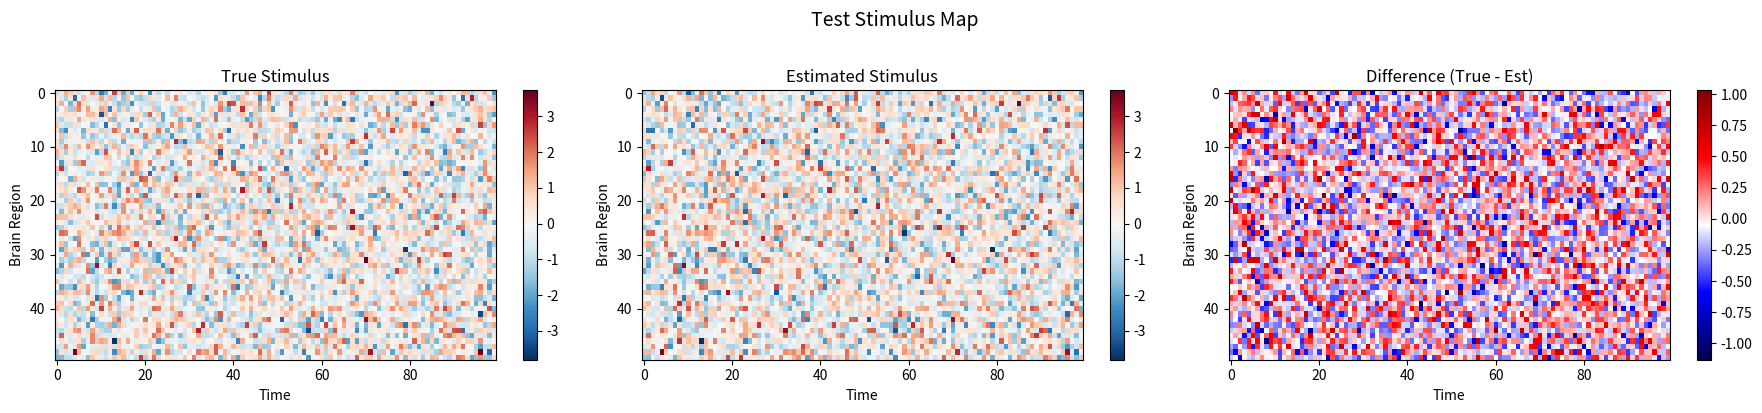
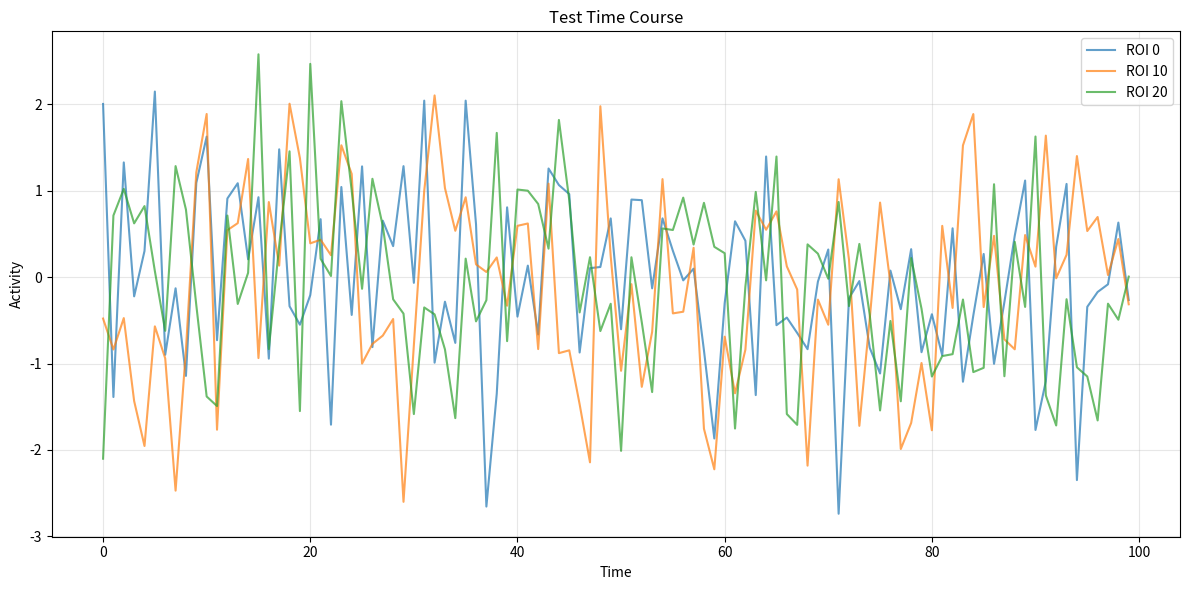
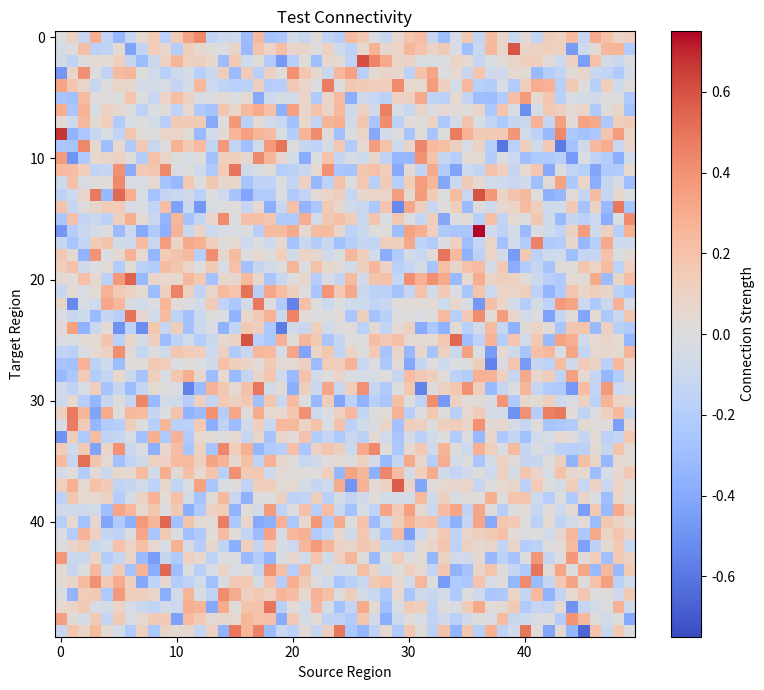
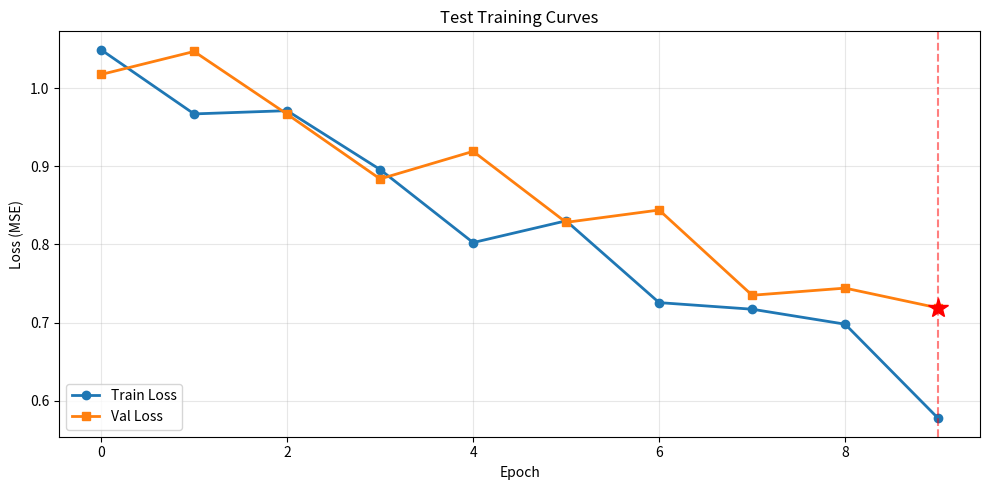
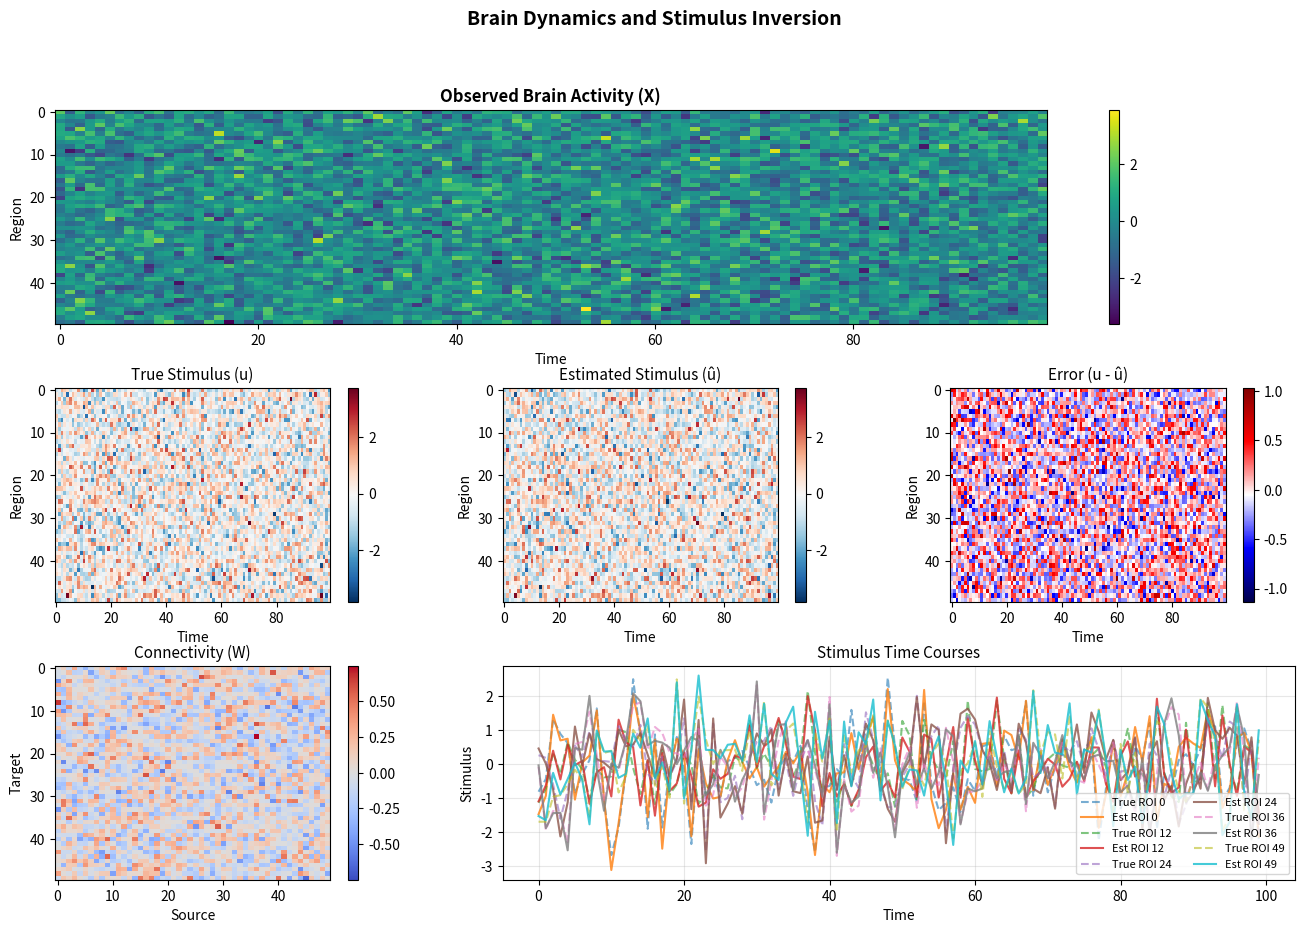

The script that saved these images, in order:
"""
Visualization utilities for brain dynamics and stimulus maps.

This module provides functions to visualize stimulus maps, brain activity,
connectivity matrices, and training curves.
"""

import numpy as np
import matplotlib.pyplot as plt
from typing import Optional, Tuple, List
from pathlib import Path


def visualize_stimulus_map(u: np.ndarray,
                           u_hat: Optional[np.ndarray] = None,
                           title: str = "Stimulus Map",
                           cmap: str = 'RdBu_r',
                           save_path: Optional[str] = None,
                           figsize: Tuple[int, int] = (12, 4)) -> plt.Figure:
    """
    Visualize stimulus map as spatiotemporal heatmap.
    
    Parameters
    ----------
    u : np.ndarray
        True stimulus [N, T]
    u_hat : np.ndarray, optional
        Estimated stimulus [N, T]
    title : str
        Plot title
    cmap : str
        Colormap name
    save_path : str, optional
        Path to save figure
    figsize : tuple
        Figure size
        
    Returns
    -------
    plt.Figure
        Matplotlib figure
    """
    if u_hat is not None:
        fig, axes = plt.subplots(1, 3, figsize=(figsize[0]*1.5, figsize[1]))
        
        # True stimulus
        im1 = axes[0].imshow(u, aspect='auto', cmap=cmap, interpolation='nearest')
        axes[0].set_title('True Stimulus')
        axes[0].set_xlabel('Time')
        axes[0].set_ylabel('Brain Region')
        plt.colorbar(im1, ax=axes[0])
        
        # Estimated stimulus
        vmin, vmax = u.min(), u.max()
        im2 = axes[1].imshow(u_hat, aspect='auto', cmap=cmap, interpolation='nearest',
                            vmin=vmin, vmax=vmax)
        axes[1].set_title('Estimated Stimulus')
        axes[1].set_xlabel('Time')
        axes[1].set_ylabel('Brain Region')
        plt.colorbar(im2, ax=axes[1])
        
        # Difference
        diff = u - u_hat
        im3 = axes[2].imshow(diff, aspect='auto', cmap='seismic', interpolation='nearest')
        axes[2].set_title('Difference (True - Est)')
        axes[2].set_xlabel('Time')
        axes[2].set_ylabel('Brain Region')
        plt.colorbar(im3, ax=axes[2])
        
        fig.suptitle(title, fontsize=14, y=1.02)
    else:
        fig, ax = plt.subplots(1, 1, figsize=figsize)
        im = ax.imshow(u, aspect='auto', cmap=cmap, interpolation='nearest')
        ax.set_title(title)
        ax.set_xlabel('Time')
        ax.set_ylabel('Brain Region')
        plt.colorbar(im, ax=ax)
    
    plt.tight_layout()
    
    if save_path is not None:
        plt.savefig(save_path, dpi=300, bbox_inches='tight')
        print(f"Saved figure to {save_path}")
    
    return fig


def plot_timecourse(X: np.ndarray,
                   roi_indices: Optional[List[int]] = None,
                   title: str = "Brain Activity Time Course",
                   save_path: Optional[str] = None,
                   figsize: Tuple[int, int] = (12, 6)) -> plt.Figure:
    """
    Plot time courses for selected ROIs.
    
    Parameters
    ----------
    X : np.ndarray
        Brain activity [N, T]
    roi_indices : list of int, optional
        ROI indices to plot. If None, plots first 5 ROIs.
    title : str
        Plot title
    save_path : str, optional
        Path to save figure
    figsize : tuple
        Figure size
        
    Returns
    -------
    plt.Figure
        Matplotlib figure
    """
    N, T = X.shape
    
    if roi_indices is None:
        roi_indices = list(range(min(5, N)))
    
    fig, ax = plt.subplots(figsize=figsize)
    
    time = np.arange(T)
    for i in roi_indices:
        ax.plot(time, X[i, :], label=f'ROI {i}', alpha=0.7)
    
    ax.set_xlabel('Time')
    ax.set_ylabel('Activity')
    ax.set_title(title)
    ax.legend()
    ax.grid(True, alpha=0.3)
    
    plt.tight_layout()
    
    if save_path is not None:
        plt.savefig(save_path, dpi=300, bbox_inches='tight')
        print(f"Saved figure to {save_path}")
    
    return fig


def plot_connectivity_matrix(W: np.ndarray,
                            title: str = "Connectivity Matrix",
                            cmap: str = 'coolwarm',
                            save_path: Optional[str] = None,
                            figsize: Tuple[int, int] = (8, 7)) -> plt.Figure:
    """
    Visualize connectivity matrix as heatmap.
    
    Parameters
    ----------
    W : np.ndarray
        Connectivity matrix [N, N]
    title : str
        Plot title
    cmap : str
        Colormap name
    save_path : str, optional
        Path to save figure
    figsize : tuple
        Figure size
        
    Returns
    -------
    plt.Figure
        Matplotlib figure
    """
    fig, ax = plt.subplots(figsize=figsize)
    
    # Plot connectivity matrix
    vmax = max(abs(W.min()), abs(W.max()))
    im = ax.imshow(W, cmap=cmap, vmin=-vmax, vmax=vmax, aspect='auto')
    
    ax.set_xlabel('Source Region')
    ax.set_ylabel('Target Region')
    ax.set_title(title)
    
    plt.colorbar(im, ax=ax, label='Connection Strength')
    plt.tight_layout()
    
    if save_path is not None:
        plt.savefig(save_path, dpi=300, bbox_inches='tight')
        print(f"Saved figure to {save_path}")
    
    return fig


def plot_training_curves(history: dict,
                         title: str = "Training Curves",
                         save_path: Optional[str] = None,
                         figsize: Tuple[int, int] = (10, 5)) -> plt.Figure:
    """
    Plot training and validation loss curves.
    
    Parameters
    ----------
    history : dict
        Training history with keys 'train_loss', 'val_loss', 'epoch'
    title : str
        Plot title
    save_path : str, optional
        Path to save figure
    figsize : tuple
        Figure size
        
    Returns
    -------
    plt.Figure
        Matplotlib figure
    """
    fig, ax = plt.subplots(figsize=figsize)
    
    epochs = history['epoch']
    train_loss = history['train_loss']
    val_loss = history['val_loss']
    
    ax.plot(epochs, train_loss, label='Train Loss', marker='o', linewidth=2)
    ax.plot(epochs, val_loss, label='Val Loss', marker='s', linewidth=2)
    
    ax.set_xlabel('Epoch')
    ax.set_ylabel('Loss (MSE)')
    ax.set_title(title)
    ax.legend()
    ax.grid(True, alpha=0.3)
    
    # Add best validation loss marker
    if val_loss:
        best_epoch = np.argmin(val_loss)
        best_val = val_loss[best_epoch]
        ax.axvline(epochs[best_epoch], color='red', linestyle='--', alpha=0.5,
                  label=f'Best Val (epoch {epochs[best_epoch]})')
        ax.plot(epochs[best_epoch], best_val, 'r*', markersize=15)
    
    plt.tight_layout()
    
    if save_path is not None:
        plt.savefig(save_path, dpi=300, bbox_inches='tight')
        print(f"Saved figure to {save_path}")
    
    return fig


def plot_comparison_panel(X: np.ndarray,
                         u_true: np.ndarray,
                         u_hat: np.ndarray,
                         W: np.ndarray,
                         sample_idx: int = 0,
                         save_path: Optional[str] = None,
                         figsize: Tuple[int, int] = (16, 10)) -> plt.Figure:
    """
    Create comprehensive comparison panel with activity, stimuli, and connectivity.
    
    Parameters
    ----------
    X : np.ndarray
        Brain activity [n_samples, N, T] or [N, T]
    u_true : np.ndarray
        True stimulus [n_samples, N, T] or [N, T]
    u_hat : np.ndarray
        Estimated stimulus [n_samples, N, T] or [N, T]
    W : np.ndarray
        Connectivity matrix [N, N]
    sample_idx : int
        Sample index to visualize (if batch input)
    save_path : str, optional
        Path to save figure
    figsize : tuple
        Figure size
        
    Returns
    -------
    plt.Figure
        Matplotlib figure
    """
    # Handle batch dimension
    if X.ndim == 3:
        X = X[sample_idx]
        u_true = u_true[sample_idx]
        u_hat = u_hat[sample_idx]
    
    fig = plt.figure(figsize=figsize)
    gs = fig.add_gridspec(3, 3, hspace=0.3, wspace=0.3)
    
    # Brain activity
    ax1 = fig.add_subplot(gs[0, :])
    im1 = ax1.imshow(X, aspect='auto', cmap='viridis', interpolation='nearest')
    ax1.set_title('Observed Brain Activity (X)', fontsize=12, fontweight='bold')
    ax1.set_xlabel('Time')
    ax1.set_ylabel('Region')
    plt.colorbar(im1, ax=ax1)
    
    # True stimulus
    ax2 = fig.add_subplot(gs[1, 0])
    im2 = ax2.imshow(u_true, aspect='auto', cmap='RdBu_r', interpolation='nearest')
    ax2.set_title('True Stimulus (u)', fontsize=11)
    ax2.set_xlabel('Time')
    ax2.set_ylabel('Region')
    plt.colorbar(im2, ax=ax2)
    
    # Estimated stimulus
    ax3 = fig.add_subplot(gs[1, 1])
    vmin, vmax = u_true.min(), u_true.max()
    im3 = ax3.imshow(u_hat, aspect='auto', cmap='RdBu_r', interpolation='nearest',
                    vmin=vmin, vmax=vmax)
    ax3.set_title('Estimated Stimulus (û)', fontsize=11)
    ax3.set_xlabel('Time')
    ax3.set_ylabel('Region')
    plt.colorbar(im3, ax=ax3)
    
    # Difference
    ax4 = fig.add_subplot(gs[1, 2])
    diff = u_true - u_hat
    im4 = ax4.imshow(diff, aspect='auto', cmap='seismic', interpolation='nearest')
    ax4.set_title('Error (u - û)', fontsize=11)
    ax4.set_xlabel('Time')
    ax4.set_ylabel('Region')
    plt.colorbar(im4, ax=ax4)
    
    # Connectivity matrix
    ax5 = fig.add_subplot(gs[2, 0])
    vmax_w = max(abs(W.min()), abs(W.max()))
    im5 = ax5.imshow(W, cmap='coolwarm', vmin=-vmax_w, vmax=vmax_w, aspect='auto')
    ax5.set_title('Connectivity (W)', fontsize=11)
    ax5.set_xlabel('Source')
    ax5.set_ylabel('Target')
    plt.colorbar(im5, ax=ax5)
    
    # Time courses
    ax6 = fig.add_subplot(gs[2, 1:])
    time = np.arange(u_true.shape[1])
    # Select a few regions to plot
    N = u_true.shape[0]
    roi_indices = np.linspace(0, N-1, min(5, N), dtype=int)
    for i in roi_indices:
        ax6.plot(time, u_true[i, :], '--', alpha=0.6, label=f'True ROI {i}')
        ax6.plot(time, u_hat[i, :], '-', alpha=0.8, label=f'Est ROI {i}')
    ax6.set_xlabel('Time')
    ax6.set_ylabel('Stimulus')
    ax6.set_title('Stimulus Time Courses', fontsize=11)
    ax6.legend(fontsize=8, ncol=2)
    ax6.grid(True, alpha=0.3)
    
    plt.suptitle('Brain Dynamics and Stimulus Inversion', fontsize=14, fontweight='bold')
    
    if save_path is not None:
        plt.savefig(save_path, dpi=300, bbox_inches='tight')
        print(f"Saved figure to {save_path}")
    
    return fig


if __name__ == '__main__':
    # Example usage
    print("Testing visualization functions...")
    
    # Create synthetic data
    N, T = 50, 100
    X = np.random.randn(N, T)
    u_true = np.random.randn(N, T)
    u_hat = u_true + np.random.randn(N, T) * 0.3
    W = np.random.randn(N, N) * 0.2
    np.fill_diagonal(W, 0)
    
    # Test stimulus map
    print("\n1. Stimulus map...")
    fig1 = visualize_stimulus_map(u_true, u_hat, title="Test Stimulus Map")
    
    # Test time course
    print("2. Time course...")
    fig2 = plot_timecourse(X, roi_indices=[0, 10, 20], title="Test Time Course")
    
    # Test connectivity
    print("3. Connectivity matrix...")
    fig3 = plot_connectivity_matrix(W, title="Test Connectivity")
    
    # Test training curves
    print("4. Training curves...")
    history = {
        'epoch': list(range(10)),
        'train_loss': [1.0 - 0.05*i + np.random.rand()*0.1 for i in range(10)],
        'val_loss': [1.0 - 0.04*i + np.random.rand()*0.1 for i in range(10)]
    }
    fig4 = plot_training_curves(history, title="Test Training Curves")
    
    # Test comparison panel
    print("5. Comparison panel...")
    fig5 = plot_comparison_panel(X, u_true, u_hat, W)
    
    print("\nAll visualizations created successfully!")
    plt.show()
